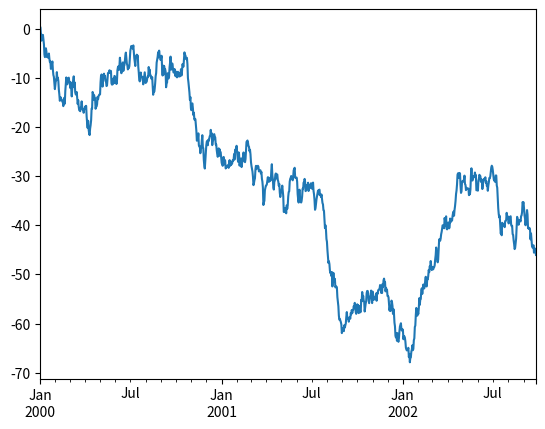

Generate this figure with matplotlib:
import numpy as np
import pandas as pd
import matplotlib.pyplot as plt

# apenas estudos

# df = pd.DataFrame(np.random.randn(10, 4))
# print(df)

plt.close("all")

np.random.seed(123456)

ts = pd.Series(np.random.randn(1000), index=pd.date_range("1/1/2000", periods=1000))

ts = ts.cumsum()

ts.plot()
plt.show() # mostra os graficos
